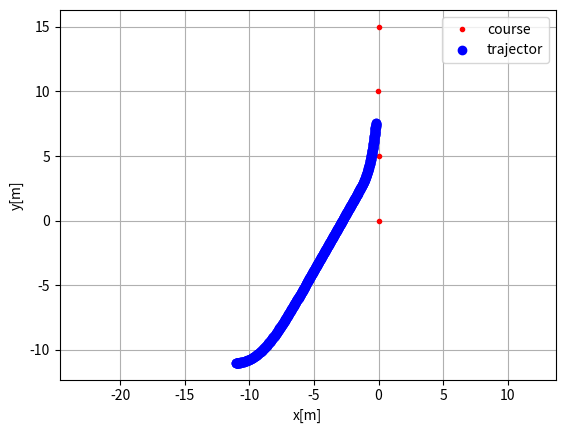
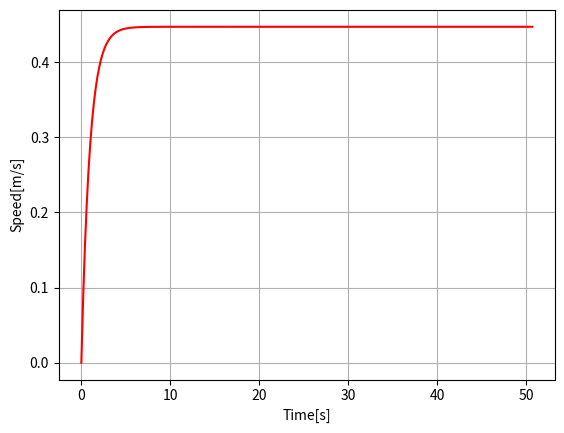

These charts were generated, in order, by the following Python code:
#! /usr/bin/python
# -*- coding: utf-8 -*-
u"""

Path tracking simulation with pure pursuit steering control and PID speed control.

[redacted]

This is a fork of Sakai's pure pursuit algorithm that I found on GitHub, with a repo
[redacted]

"""
import numpy as np
import math
import matplotlib.pyplot as plt
# import unicycle_model

Kp = 1.0  # speed propotional gain
# Lf = 1.0  # look-ahead distance
# Lf = 0.01
# Lf = 1.2
# Lf = 2.0
Lf = 3.0



#  animation = True
animation = False


class State:

    def __init__(self, x=0.0, y=0.0, yaw=0.0, v=0.0):
        self.dt = 0.1  # [s]
        self.L = 2.9  # [m]
        self.x = x
        self.y = y
        self.yaw = yaw
        self.v = v


    def update(self, state, a, delta):

        state.x = state.x + state.v * math.cos(state.yaw) *self.dt
        state.y = state.y + state.v * math.sin(state.yaw) *self.dt
        state.yaw = state.yaw + state.v / self.L * math.tan(delta) *self.dt
        state.v = state.v + a *self.dt

        return state




def PIDControl(target, current):
    a = Kp * (target - current)

    return a


def pure_pursuit_control(state, cx, cy, pind):

    ind = calc_target_index(state, cx, cy)

    if pind >= ind:
        # use prev ind if prev ind >= ind
        ind = pind

    if ind < len(cx):
        # set tx ty to x,y of current path
        tx = cx[ind]
        ty = cy[ind]
    else:
        # if ind beyond path, go to last point in path
        tx = cx[-1]
        ty = cy[-1]
        ind = len(cx) - 1

    alpha = math.atan2(ty - state.y, tx - state.x) - state.yaw

    if state.v < 0:  # backward?
        alpha = math.pi - alpha

    delta = math.atan2(2.0 * state.L * math.sin(alpha) / Lf, 1.0)

    return delta, ind


def calc_target_index(state, cx, cy):
    dx = [state.x - icx for icx in cx]
    dy = [state.y - icy for icy in cy]

    d = [abs(math.sqrt(idx ** 2 + idy ** 2)) for (idx, idy) in zip(dx, dy)]

    ind = d.index(min(d))  # index of point closest to rover's current position

    L = 0.0
    while Lf > L and (ind + 1) < len(cx):
        # Sums distance b/w rover and path points until it's greater
        # than the look-ahead distance
        dx = cx[ind + 1] - cx[ind]
        # dy = cx[ind + 1] - cx[ind]  # this is the original line
        dy = cy[ind + 1] - cy[ind]  # this is my speculated correction (tested: this actually looks like the right way to go)
        L += math.sqrt(dx ** 2 + dy ** 2)
        ind += 1

    print("Target index: {}".format(ind))

    return ind


def make_plot(cx, cy, x, y, t, v):

    flg, ax = plt.subplots(1)
    plt.plot(cx, cy, ".r", label="course")
    # plt.plot(x, y, "-b", label="trajectory")  # plots a blue line that's the rover path
    plt.plot(x, y, "bo", label="trajector")
    plt.legend()
    plt.xlabel("x[m]")
    plt.ylabel("y[m]")
    plt.axis("equal")
    plt.grid(True)

    # flg, ax = plt.subplots(1)
    # # plt.plot(t, [iv * 3.6 for iv in v], "-r")
    # plt.plot(t, v, "-r")
    # plt.xlabel("Time[s]")
    # plt.ylabel("Speed[m/s]")
    # plt.grid(True)

    plt.show()


def main():

    #  target course
    # cy = np.arange(0, 50, 0.1)
    cy = np.arange(0, 20, 5)
    cx = [0.1*(np.random.random() - 0.5) for iy in cy]

    # cx = [10.0 * math.cos(ix) for ix in np.arange(0, 10, 0.1)]
    # cy = [10.0 * math.sin(iy) for iy in np.arange(0, 10, 0.1)]

    print("x: {}".format(cx))
    print("y: {}".format(cy))

    x0 = -11.0  # initial rover xpos
    y0 = -11.0  # initial rover ypos

    # target_speed = 1.6  # i think it's in km/h, so 1.6km/h is ~1mph
    target_speed = 0.447  # 1mph in m/s

    # T = 30.0  # max simulation time
    # T = 60.0
    # T = 120.0
    T = 300

    state = State(x=x0, y=y0, yaw=0.0, v=0.0)

    lastIndex = len(cx) - 1
    time = 0.0
    x = [state.x]
    y = [state.y]
    yaw = [state.yaw]
    v = [state.v]
    t = [0.0]

    target_ind = calc_target_index(state, cx, cy)

    while T >= time and lastIndex > target_ind:

        ai = PIDControl(target_speed, state.v)
        di, target_ind = pure_pursuit_control(state, cx, cy, target_ind)
        state = state.update(state, ai, di)

        time = time + state.dt

        x.append(state.x)
        y.append(state.y)
        yaw.append(state.yaw)
        v.append(state.v)
        t.append(time)


    flg, ax = plt.subplots(1)
    plt.plot(cx, cy, ".r", label="course")
    # plt.plot(x, y, "-b", label="trajectory")  # plots a blue line that's the rover path
    plt.plot(x, y, "bo", label="trajector")
    plt.legend()
    plt.xlabel("x[m]")
    plt.ylabel("y[m]")
    plt.axis("equal")
    plt.grid(True)

    flg, ax = plt.subplots(1)
    # plt.plot(t, [iv * 3.6 for iv in v], "-r")
    plt.plot(t, v, "-r")
    plt.xlabel("Time[s]")
    plt.ylabel("Speed[m/s]")
    plt.grid(True)
    plt.show()


if __name__ == '__main__':
    print("Pure pursuit path tracking simulation start")
    main()
